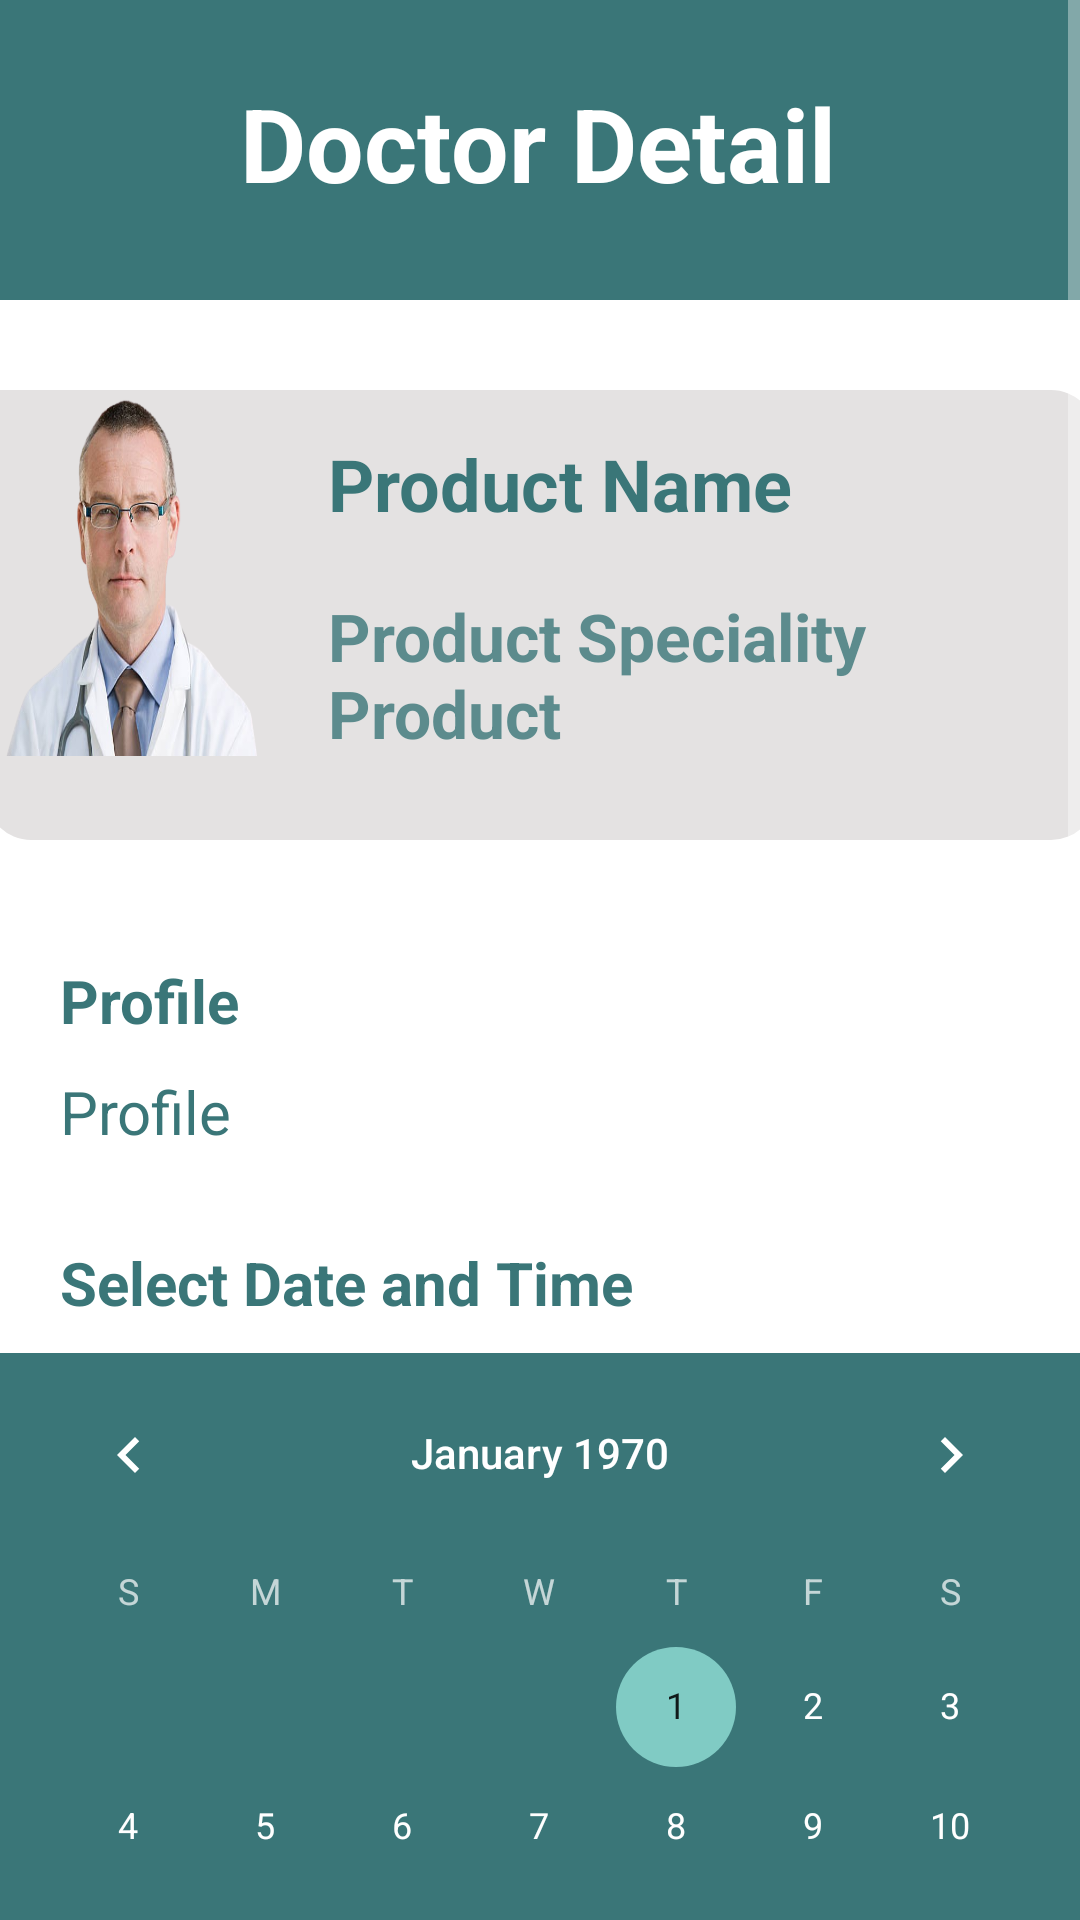

Produce the Android XML layout that renders to this screen, including the resource entries it uses.
<!-- AndroidManifest.xml: application theme Theme.Healthcareapp -->
<!-- res/layout/activity_doctordetail.xml -->
<?xml version="1.0" encoding="utf-8"?>
<RelativeLayout
    xmlns:android="http://schemas.android.com/apk/res/android"
    xmlns:app="http://schemas.android.com/apk/res-auto"
    xmlns:tools="http://schemas.android.com/tools"
    android:id="@+id/main"
    android:layout_width="match_parent"
    android:layout_height="match_parent"
    android:background="@color/white"
    tools:context=".doctordetail">


<ScrollView
    android:layout_width="match_parent"
    android:layout_height="wrap_content">


    <androidx.constraintlayout.widget.ConstraintLayout
        android:id="@+id/constraint"
        android:layout_width="match_parent"
        android:layout_height="wrap_content">

        <View
            android:id="@+id/top_view"
            android:layout_width="match_parent"
            android:layout_height="100dp"
            android:background="@drawable/bg_view"
            />

        <TextView
            android:id="@+id/titleHome"
            android:layout_width="wrap_content"
            android:layout_height="wrap_content"
            android:text="Doctor Detail"
            android:textColor="@color/white"
            android:textSize="34sp"
            android:textStyle="bold"
            android:layout_marginTop="25dp"
            app:layout_constraintEnd_toEndOf="parent"
            app:layout_constraintHorizontal_bias="0.496"
            app:layout_constraintStart_toStartOf="parent"
            app:layout_constraintTop_toTopOf="parent"
            app:layout_constraintVertical_bias="0.063" />



        <androidx.constraintlayout.widget.ConstraintLayout
            android:id="@+id/top"
            android:layout_width="370dp"
            android:layout_height="150dp"
            android:layout_marginTop="30dp"
            android:background="@drawable/top_image"
            app:layout_constraintEnd_toEndOf="parent"
            app:layout_constraintStart_toStartOf="parent"
            app:layout_constraintTop_toBottomOf="@+id/top_view">

            <ImageView
                android:id="@+id/ivProduct"
                android:layout_width="109dp"
                android:layout_height="122dp"
                android:background="@drawable/doctor1"
                android:scaleType="centerCrop"
                app:layout_constraintDimensionRatio="2:2"
                app:layout_constraintStart_toStartOf="parent"
                app:layout_constraintTop_toTopOf="parent"
                app:layout_constraintWidth_percent="0.3" />

            <TextView
                android:id="@+id/tvProductName"
                android:layout_width="wrap_content"
                android:layout_height="wrap_content"
                android:layout_marginStart="5dp"
                android:layout_marginTop="15dp"
                android:text="Product Name"
                android:textColor="@color/green"
                android:textSize="24sp"
                android:textStyle="bold"
                app:layout_constraintStart_toEndOf="@+id/ivProduct"
                app:layout_constraintTop_toTopOf="@+id/ivProduct" />

            <TextView
                android:id="@+id/tvProductSpeciality"
                android:layout_width="245dp"
                android:layout_height="wrap_content"
                android:layout_marginStart="5dp"
                android:layout_marginTop="20dp"
                android:alpha="0.8"
                android:text="Product Speciality Product"
                android:textColor="@color/green"
                android:textSize="22sp"
                android:textStyle="bold"
                app:layout_constraintStart_toEndOf="@+id/ivProduct"
                app:layout_constraintTop_toBottomOf="@+id/tvProductName" />


        </androidx.constraintlayout.widget.ConstraintLayout>



        <TextView
            android:id="@+id/tvtext"
            android:layout_width="wrap_content"
            android:layout_height="wrap_content"
            android:textColor="@color/green"
            android:textStyle="bold"
            android:layout_marginTop="40dp"
            android:textSize="20dp"
            android:layout_marginStart="20dp"
            app:layout_constraintStart_toStartOf="parent"
            app:layout_constraintTop_toBottomOf="@+id/top"
            android:text="Profile"/>

        <TextView
            android:id="@+id/tvprofile"
            android:layout_width="300dp"
            android:layout_height="wrap_content"
            android:layout_marginStart="20dp"
            android:layout_marginTop="10dp"
            android:text="Profile"
            android:textColor="@color/green"
            android:textSize="20sp"
            android:textStyle="normal"
            app:layout_constraintStart_toStartOf="parent"
            app:layout_constraintTop_toBottomOf="@id/tvtext"/>


        <TextView
            android:id="@+id/tvdate"
            android:layout_width="wrap_content"
            android:layout_height="wrap_content"
            android:text="Select Date and Time"
            android:textColor="@color/green"
            android:textStyle="bold"
            android:layout_marginTop="30dp"
            android:textSize="20sp"
            app:layout_constraintStart_toStartOf="parent"
            android:layout_marginStart="20dp"
            app:layout_constraintTop_toBottomOf="@id/tvprofile"/>


        <CalendarView
            android:id="@+id/calendar"
            android:layout_width="match_parent"
            android:layout_height="wrap_content"
            android:layout_marginTop="10dp"
            app:layout_constraintTop_toBottomOf="@id/tvdate"
            android:background="@color/green"/>


        <TextView
            android:id="@+id/tvtime"
            android:layout_width="wrap_content"
            android:layout_height="wrap_content"
            android:textSize="20sp"
            android:textStyle="bold"
            android:layout_marginStart="28dp"
            android:textColor="@color/green"
            android:layout_marginTop="30dp"
            app:layout_constraintStart_toStartOf="parent"
            app:layout_constraintTop_toBottomOf="@+id/calendar"
            android:text="Select Time"/>


        <Spinner
            android:id="@+id/spinner1"
            android:layout_width="200dp"
            android:background="@color/green"
            android:layout_height="48dp"
            android:layout_marginStart="25dp"
            android:layout_marginTop="60dp"
            app:layout_constraintStart_toStartOf="parent"
            app:layout_constraintTop_toBottomOf="@+id/calendar"/>


        <Button
            android:id="@+id/btnappo"
            android:layout_width="310dp"
            android:layout_height="44dp"
            android:layout_marginTop="100dp"
            android:background="@drawable/btn_bg"
            android:text="Book an appointmnet"
            android:textSize="20sp"
            app:layout_constraintEnd_toEndOf="parent"
            app:layout_constraintHorizontal_bias="0.497"
            app:layout_constraintStart_toStartOf="parent"
            app:layout_constraintTop_toBottomOf="@+id/tvtime" />

        <TextView
            android:layout_width="wrap_content"
            android:layout_marginTop="50dp"
            app:layout_constraintTop_toBottomOf="@+id/btnappo"
            android:layout_height="wrap_content"/>

     </androidx.constraintlayout.widget.ConstraintLayout>

</ScrollView>

</RelativeLayout>
<!-- resources referenced by this layout -->
<resources>
  <color name="green">#3A7678</color>
  <color name="white">#FFFFFFFF</color>
  <!-- drawable bg_view (drawable) -->
  <?xml version="1.0" encoding="utf-8"?>
  <shape
      xmlns:android="http://schemas.android.com/apk/res/android"
      android:shape="rectangle">
  <solid android:color="@color/green"/>
  
  </shape>
  <!-- drawable btn_bg (drawable) -->
  <?xml version="1.0" encoding="utf-8"?>
  <shape  android:shape="rectangle"
      xmlns:android="http://schemas.android.com/apk/res/android">
  <solid android:color="@color/green"/>
      <corners android:radius="10dp"/>
  </shape>
  <!-- drawable doctor1: png bitmap (drawable, 179667 bytes) -->
  <!-- drawable top_image (drawable) -->
  <?xml version="1.0" encoding="utf-8"?>
  <selector
      xmlns:android="http://schemas.android.com/apk/res/android">
  <item>
      <shape android:shape="rectangle">
          <solid android:color="@color/grey"/>
          <corners android:radius="15dp"/>
      </shape>
  </item>
  </selector>
  <style name="Theme.Healthcareapp" parent="Base.Theme.Healthcareapp" />
  <color name="grey">#E4E2E2</color>
  <style name="Base.Theme.Healthcareapp" parent="Theme.Design.NoActionBar">
          
          
      </style>
</resources>
